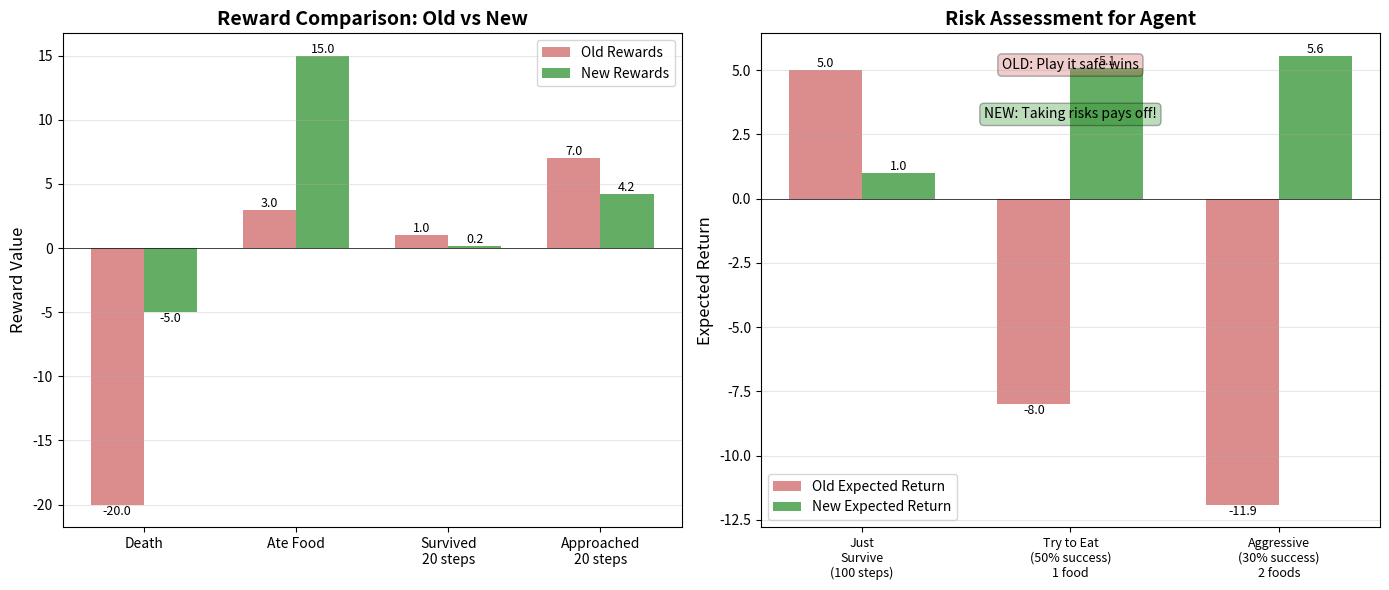

The matplotlib source for this figure:
#!/usr/bin/env python3
"""
Visualize the reward function changes and their impact.
Run this to understand the reward landscape before/after changes.
"""

import matplotlib.pyplot as plt
import numpy as np

# Old reward structure
def old_rewards():
    death = -20.0
    ate_food = 1.0 + 2.0  # food_eat + length
    survival_per_step = 0.05
    approach_per_step = 0.3
    
    return {
        'death': death,
        'ate_food': ate_food,
        'survival_20_steps': survival_per_step * 20,
        'approach_20_steps': (survival_per_step + approach_per_step) * 20,
    }

# New reward structure  
def new_rewards():
    death = -5.0
    ate_food = 10.0 + 5.0  # food_eat + length (size 3)
    survival_per_step = 0.01
    approach_per_step = 0.2
    
    return {
        'death': death,
        'ate_food': ate_food,
        'survival_20_steps': survival_per_step * 20,
        'approach_20_steps': (survival_per_step + approach_per_step) * 20,
    }

def plot_comparison():
    old = old_rewards()
    new = new_rewards()
    
    fig, (ax1, ax2) = plt.subplots(1, 2, figsize=(14, 6))
    
    # Plot 1: Reward magnitudes
    scenarios = ['Death', 'Ate Food', 'Survived\n20 steps', 'Approached\n20 steps']
    old_vals = [old['death'], old['ate_food'], old['survival_20_steps'], old['approach_20_steps']]
    new_vals = [new['death'], new['ate_food'], new['survival_20_steps'], new['approach_20_steps']]
    
    x = np.arange(len(scenarios))
    width = 0.35
    
    bars1 = ax1.bar(x - width/2, old_vals, width, label='Old Rewards', color='indianred', alpha=0.7)
    bars2 = ax1.bar(x + width/2, new_vals, width, label='New Rewards', color='forestgreen', alpha=0.7)
    
    ax1.set_ylabel('Reward Value', fontsize=12)
    ax1.set_title('Reward Comparison: Old vs New', fontsize=14, fontweight='bold')
    ax1.set_xticks(x)
    ax1.set_xticklabels(scenarios, fontsize=10)
    ax1.legend()
    ax1.axhline(y=0, color='black', linestyle='-', linewidth=0.5)
    ax1.grid(axis='y', alpha=0.3)
    
    # Add value labels on bars
    for bars in [bars1, bars2]:
        for bar in bars:
            height = bar.get_height()
            ax1.text(bar.get_x() + bar.get_width()/2., height,
                    f'{height:.1f}',
                    ha='center', va='bottom' if height > 0 else 'top', fontsize=9)
    
    # Plot 2: Risk/Reward analysis
    ax2.set_title('Risk Assessment for Agent', fontsize=14, fontweight='bold')
    
    # Scenarios
    scenarios_risk = ['Just\nSurvive\n(100 steps)', 'Try to Eat\n(50% success)\n1 food', 'Aggressive\n(30% success)\n2 foods']
    
    # Old calculations
    old_survive = old['survival_20_steps'] * 5  # 100 steps
    old_eat_expected = 0.5 * (old['ate_food'] + old['survival_20_steps']) + 0.5 * old['death']
    old_aggressive = 0.3 * (old['ate_food'] * 2 + old['survival_20_steps']) + 0.7 * old['death']
    
    # New calculations
    new_survive = new['survival_20_steps'] * 5
    new_eat_expected = 0.5 * (new['ate_food'] + new['survival_20_steps']) + 0.5 * new['death']
    new_aggressive = 0.3 * (new['ate_food'] * 2 + new['survival_20_steps']) + 0.7 * new['death']
    
    old_risk_vals = [old_survive, old_eat_expected, old_aggressive]
    new_risk_vals = [new_survive, new_eat_expected, new_aggressive]
    
    x2 = np.arange(len(scenarios_risk))
    bars3 = ax2.bar(x2 - width/2, old_risk_vals, width, label='Old Expected Return', color='indianred', alpha=0.7)
    bars4 = ax2.bar(x2 + width/2, new_risk_vals, width, label='New Expected Return', color='forestgreen', alpha=0.7)
    
    ax2.set_ylabel('Expected Return', fontsize=12)
    ax2.set_xticks(x2)
    ax2.set_xticklabels(scenarios_risk, fontsize=9)
    ax2.legend()
    ax2.axhline(y=0, color='black', linestyle='-', linewidth=0.5)
    ax2.grid(axis='y', alpha=0.3)
    
    # Add value labels
    for bars in [bars3, bars4]:
        for bar in bars:
            height = bar.get_height()
            ax2.text(bar.get_x() + bar.get_width()/2., height,
                    f'{height:.1f}',
                    ha='center', va='bottom' if height > 0 else 'top', fontsize=9)
    
    # Add annotations
    ax2.text(0.5, 0.95, 'OLD: Play it safe wins', 
             transform=ax2.transAxes, ha='center', va='top',
             bbox=dict(boxstyle='round', facecolor='indianred', alpha=0.3),
             fontsize=10)
    ax2.text(0.5, 0.85, 'NEW: Taking risks pays off!', 
             transform=ax2.transAxes, ha='center', va='top',
             bbox=dict(boxstyle='round', facecolor='forestgreen', alpha=0.3),
             fontsize=10)
    
    plt.tight_layout()
    plt.savefig('/home/<user>/dev/snake_sim/reward_comparison.png', dpi=150, bbox_inches='tight')
    print("✅ Saved visualization to: reward_comparison.png")
    plt.show()

def print_analysis():
    print("\n" + "="*70)
    print("REWARD FUNCTION ANALYSIS")
    print("="*70)
    
    old = old_rewards()
    new = new_rewards()
    
    print("\n📊 KEY METRICS:")
    print(f"  Death Penalty:        {old['death']:.1f} → {new['death']:.1f} ({abs(new['death'])/abs(old['death'])*100:.0f}%)")
    print(f"  Food Reward:          {old['ate_food']:.1f} → {new['ate_food']:.1f} ({new['ate_food']/old['ate_food']*100:.0f}%)")
    print(f"  Survival 20 steps:    {old['survival_20_steps']:.1f} → {new['survival_20_steps']:.1f}")
    
    print("\n🎯 IMPACT ANALYSIS:")
    
    # Risk calculations
    old_survive_100 = old['survival_20_steps'] * 5
    new_survive_100 = new['survival_20_steps'] * 5
    print(f"\n  Safe Strategy (survive 100 steps):")
    print(f"    Old: {old_survive_100:.2f}")
    print(f"    New: {new_survive_100:.2f}")
    print(f"    → Reduced by {(1 - new_survive_100/old_survive_100)*100:.0f}%")
    
    old_eat = 0.5 * old['ate_food'] + 0.5 * old['death']
    new_eat = 0.5 * new['ate_food'] + 0.5 * new['death']
    print(f"\n  Risky Strategy (50% chance to eat, 50% death):")
    print(f"    Old: {old_eat:.2f}")
    print(f"    New: {new_eat:.2f}")
    print(f"    → {'Improved' if new_eat > old_eat else 'Worse'} by {abs(new_eat - old_eat):.2f}")
    
    print("\n💡 EXPECTED BEHAVIOR:")
    if old_survive_100 > old_eat:
        print("  OLD: Agent prefers safety over risk (playing it safe)")
    else:
        print("  OLD: Agent prefers taking risks")
        
    if new_survive_100 > new_eat:
        print("  NEW: Agent prefers safety over risk")
    else:
        print("  NEW: Agent prefers taking risks (GOOD!)")
    
    print("\n" + "="*70)
    print()

if __name__ == '__main__':
    print_analysis()
    
    try:
        plot_comparison()
    except Exception as e:
        print(f"⚠️  Could not create plot: {e}")
        print("(matplotlib may not be available in this environment)")
